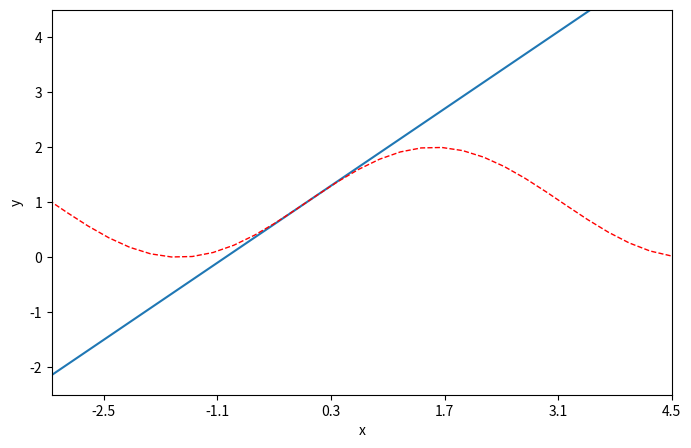

This figure's Python source:
#!/usr/bin/env python
# -*- coding: utf-8 -*-
'''
[redacted]
@Date: 2019-10-31 17:04:36
@Description: matplotlib 的使用
@LastEditTime: 2019-10-31 17:32:13
'''
import numpy as np
import matplotlib.pyplot as plt


x = np.linspace(-2 * np.pi, 2 * np.pi, 50)
y1 = x + 1
y2 = np.sin(x) + 1
plt.figure(num=3, figsize=(8, 5))  # 定义一个图像窗口

# 同一个坐标轴2个图像
plt.plot(x, y1)
plt.plot(x, y2, color='red', linestyle='--', linewidth=1.0)

# 设置坐标轴范围
plt.xlim((-np.pi, np.pi))
plt.ylim((-2.5, 4.5))

# 设置坐标轴名称
plt.xlabel('x')
plt.ylabel('y')

# 设置刻度
plt.xticks(np.linspace(-2.5, 4.5, 6))

plt.show()
